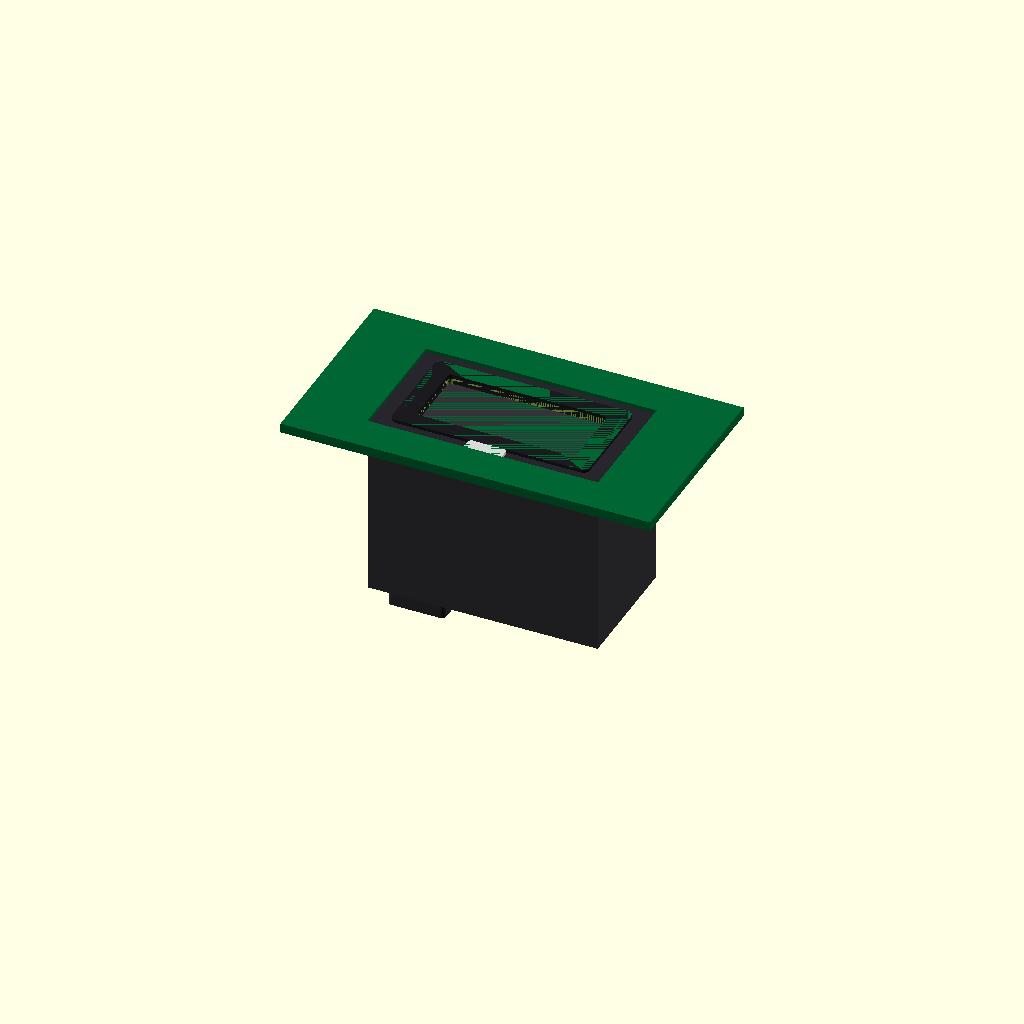
Cell 1 — every parameter at its default value.
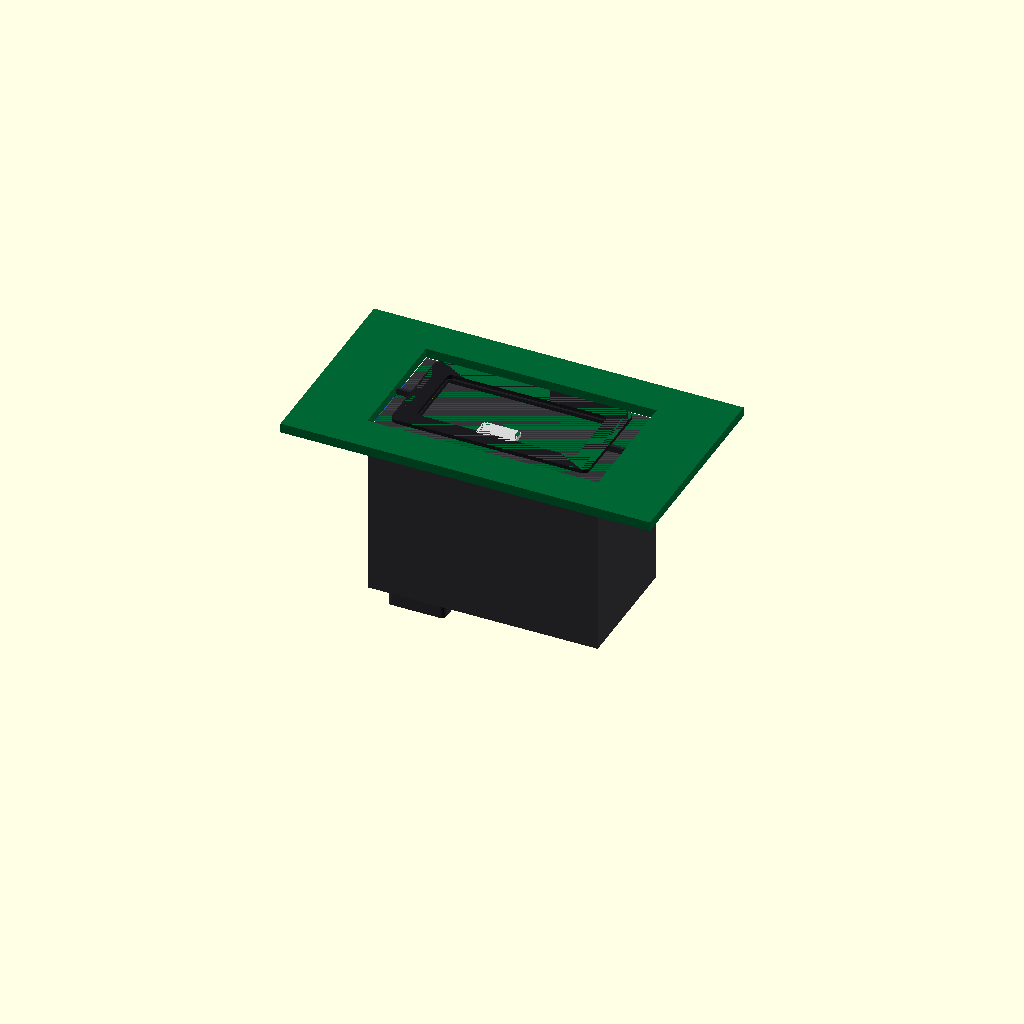
Cell 2 — bezel_height set to 1, the other parameters unchanged.
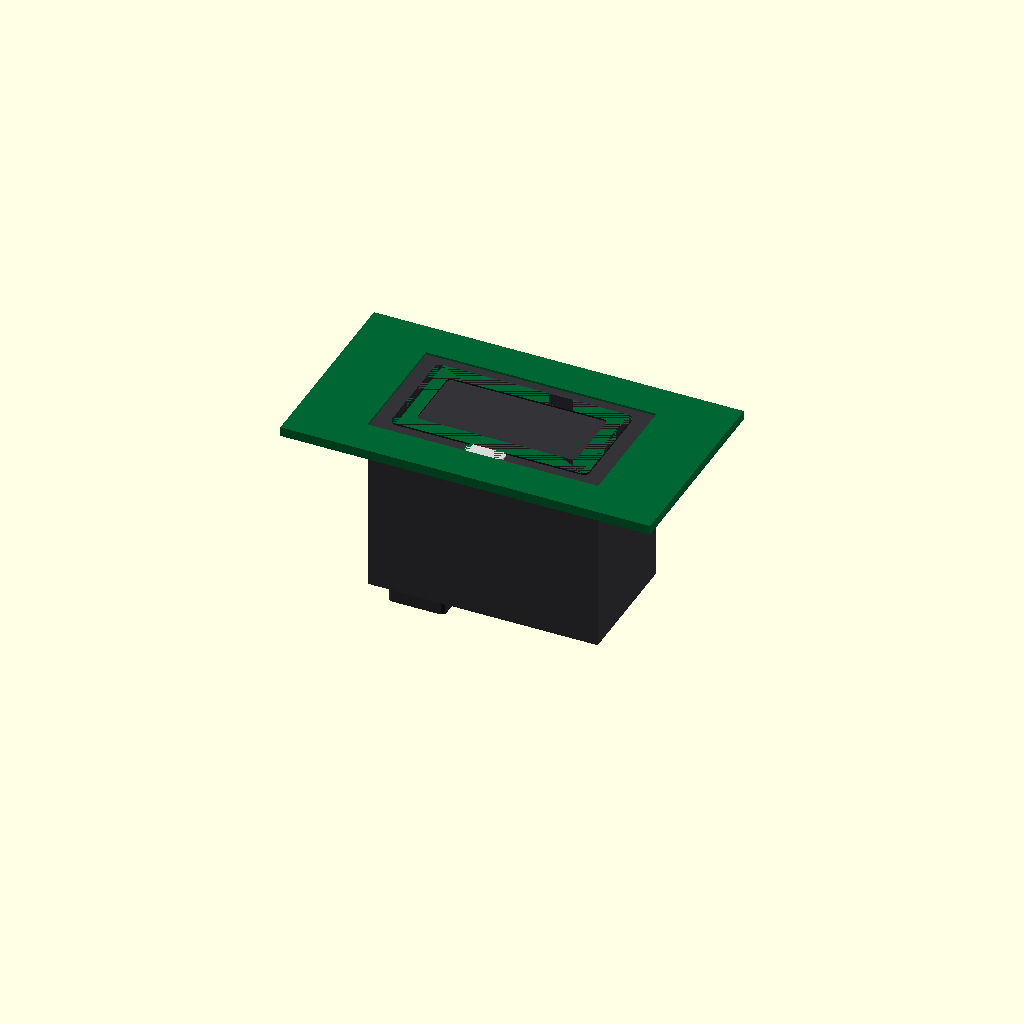
Cell 3: bezel_thickness = 0.5 (everything else at default).
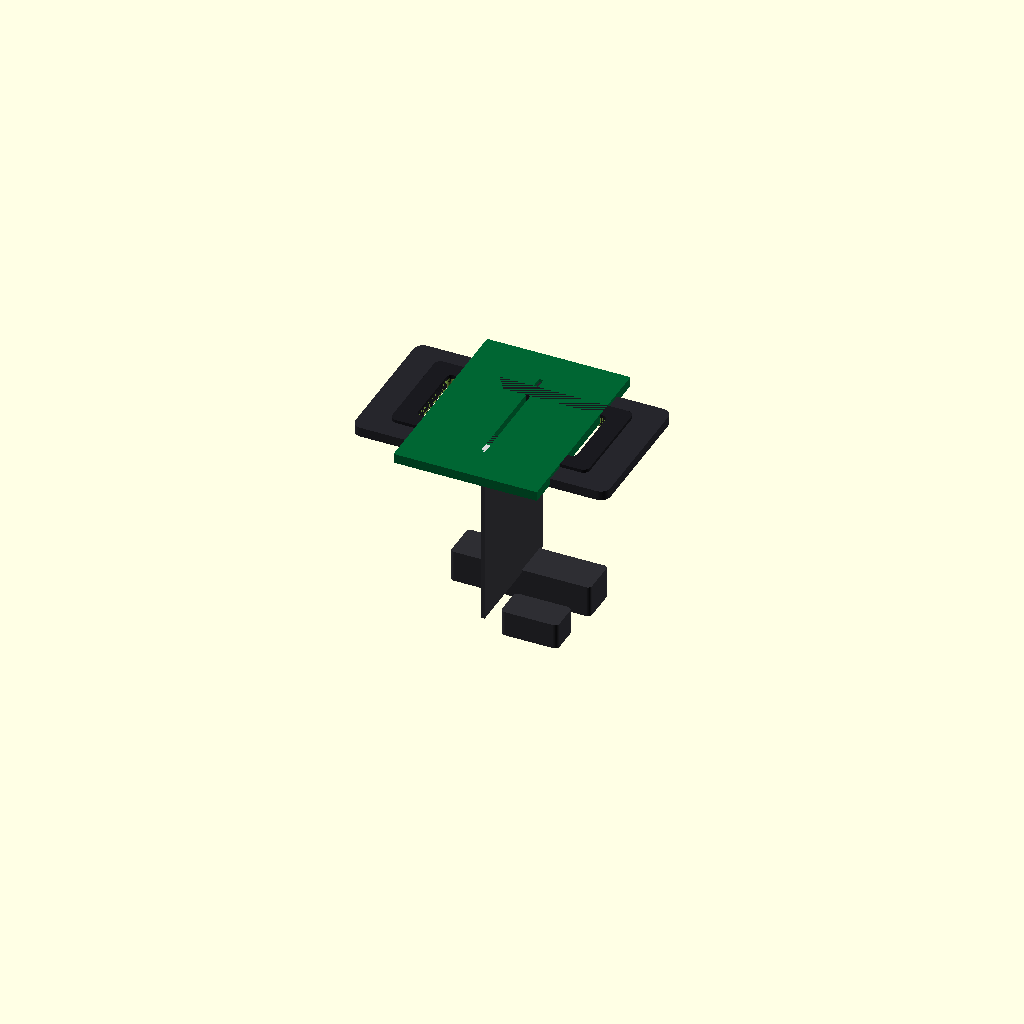
Cell 4 — body_width set to 1, the other parameters unchanged.
One fixed orthographic camera (rotation 55°, 0°, 25°; colour scheme Cornfield) for every cell.
The OpenSCAD source (results/craft/scad/panel_meter__PZEM001.scad):
// Peacefair PZEM-001 (approx) - STRUCTURAL connectivity fixed
// Fixes applied:
// - Side tabs/clips are now guaranteed to intersect the MAIN BODY in X and Z by 1-2mm
// - Tabs are also guaranteed to intersect the BEZEL in Z by 1-2mm (prevents any visible gap in top/bottom views)
// - All meter parts are inside a single union() so the meter exports as one connected solid
// - Cutout geometry remains separate (optional)

$fn = 48;

// -------------------- Parameters --------------------
bezel_width = 80;                 //[40:160:1]
bezel_height = 45;                //[22.5:90:1]
bezel_thickness = 3;              //[1.5:6:0.5]
bezel_corner_radius = 3;          //[1.5:6:0.5]

body_width = 72;                  //[36:144:1]
body_height = 39;                 //[19.5:78:1]
body_depth = 55;                  //[27.5:110:1]

display_aperture_width = 50;      //[25:100:1]
display_aperture_height = 22;     //[11:44:1]
display_aperture_corner_radius = 1.5; //[0.5:4:0.5]
display_aperture_inset = 0.8;     //[0.2:2:0.1]

inner_frame_thickness = 1.2;      //[0.6:2.4:0.1]
inner_frame_depth = 1.5;          //[0.5:4:0.5]

tab_enabled = 1;                  //[0:1:1]
tab_width = 10;                   //[5:20:1]
tab_height = 18;                  //[9:36:1]
tab_thickness = 2.5;              //[1:6:0.5]
tab_overlap = 1;                  //[0.5:2:0.5]

panel_thickness = 3;              //[1:10:0.5]
tolerance_offset_mm = 0.2;        //[0:1:0.05]
include_cutout_geometry = 1;      //[0:1:1]
assembly_overlap = 1;             //[0.5:2:0.5]
panel_margin = 12;                //[6:30:1]

// PZEM-001 specific-ish details (no text)
lcd_bezel_margin_x = 6;           // extra bezel around LCD window
lcd_bezel_margin_y = 5;
button_w = 12;
button_h = 6;
button_depth = 1.2;
button_corner_r = 1.2;

terminal_block_w = 44;            // rear terminal block (approx)
terminal_block_h = 12;
terminal_block_d = 10;

terminal_count = 4;
terminal_pitch = 10;
terminal_hole_d = 3.2;
terminal_hole_depth = 6;

strain_relief_w = 18;             // rear cable/CT connector bump (approx)
strain_relief_h = 10;
strain_relief_d = 8;

// -------------------- Helpers --------------------
module rrect2d(w, h, r) {
  r2 = min(r, min(w, h)/2);
  hull() {
    translate([ w/2 - r2,  h/2 - r2]) circle(r=r2);
    translate([-w/2 + r2,  h/2 - r2]) circle(r=r2);
    translate([ w/2 - r2, -h/2 + r2]) circle(r=r2);
    translate([-w/2 + r2, -h/2 + r2]) circle(r=r2);
  }
}

module rrect3d(w, h, t, r, center=true) {
  linear_extrude(height=t, center=center) rrect2d(w, h, r);
}

// -------------------- Main Model --------------------
module pzem001_meter() {

  // Z reference: bezel is centered at Z=0 (front face at +bezel_thickness/2)
  // Body sits behind bezel, connected with overlap.
  z_body_center = -bezel_thickness/2 - body_depth/2 + assembly_overlap;

  // Terminal block sits on rear face of body, connected with overlap.
  z_body_back_face = z_body_center - body_depth/2;
  z_term_center = z_body_back_face - terminal_block_d/2 + assembly_overlap;

  // Strain relief bump also on rear, offset to one side.
  z_strain_center = z_body_back_face - strain_relief_d/2 + assembly_overlap;

  // LCD bezel frame sits on front face, slightly raised.
  lcd_outer_w = display_aperture_width + 2*lcd_bezel_margin_x;
  lcd_outer_h = display_aperture_height + 2*lcd_bezel_margin_y;
  lcd_frame_t = 1.2;
  z_lcd_frame_center = bezel_thickness/2 - lcd_frame_t/2 + assembly_overlap;

  // Button sits below LCD window on bezel, slightly raised.
  button_y = -bezel_height/2 + (bezel_height - lcd_outer_h)/2 * 0.55; // proportional placement
  z_button_center = bezel_thickness/2 - button_depth/2 + assembly_overlap;

  // -------------------- TAB CONNECTIVITY FIX (robust) --------------------
  // Goal: tabs must be physically attached (intersect) with the main body (and bezel)
  // in a way that survives view/CSG tolerances.
  tab_attach_overlap = max(1, min(2, tab_overlap)); // enforce 1-2mm overlap

  // Faces for reference
  z_body_bottom_face = z_body_center - body_depth/2;     // most negative Z of body
  z_bezel_back_face  = -bezel_thickness/2;              // back face of bezel (toward body)

  // Place tab so it intersects BOTH:
  // - the body bottom face by tab_attach_overlap
  // - the bezel back face by tab_attach_overlap
  //
  // This prevents any apparent "floating" separation in top/bottom views.
  //
  // Constraints:
  //   tab_top    = z_tab_center + tab_thickness/2 >= z_bezel_back_face - tab_attach_overlap
  //   tab_top    = z_body_bottom_face + tab_attach_overlap  (ensures body intersection)
  //
  // Choose tab_top as the larger of the two required tops.
  tab_top_required_for_body  = z_body_bottom_face + tab_attach_overlap;
  tab_top_required_for_bezel = z_bezel_back_face  - tab_attach_overlap;
  tab_top = max(tab_top_required_for_body, tab_top_required_for_bezel);

  z_tab_center = tab_top - tab_thickness/2;

  // X placement: ensure inner face penetrates body by tab_attach_overlap
  x_tab_left  = -body_width/2 - tab_width/2 + tab_attach_overlap;
  x_tab_right =  body_width/2 + tab_width/2 - tab_attach_overlap;

  // -------------------- Build as ONE connected solid --------------------
  union() {

    // -------- Bezel with LCD aperture cutout --------
    difference() {
      color([0.15, 0.15, 0.17])
        rrect3d(bezel_width, bezel_height, bezel_thickness, bezel_corner_radius, center=true);

      translate([0, 0, bezel_thickness/2 - display_aperture_inset])
        rrect3d(display_aperture_width, display_aperture_height,
                bezel_thickness*2, display_aperture_corner_radius, center=true);
    }

    // -------- Inner LCD bezel frame (raised) --------
    color([0.10, 0.10, 0.12])
    difference() {
      translate([0, 0, z_lcd_frame_center])
        rrect3d(lcd_outer_w, lcd_outer_h, lcd_frame_t, 2.0, center=true);

      translate([0, 0, z_lcd_frame_center])
        rrect3d(display_aperture_width, display_aperture_height,
                lcd_frame_t + 2*assembly_overlap, display_aperture_corner_radius, center=true);
    }

    // -------- Inner aperture frame (recess lip) --------
    color([0.12, 0.12, 0.14])
    difference() {
      translate([0, 0, bezel_thickness/2 - inner_frame_depth/2 - display_aperture_inset])
        cube([display_aperture_width + 2*inner_frame_thickness,
              display_aperture_height + 2*inner_frame_thickness,
              inner_frame_depth], center=true);

      translate([0, 0, bezel_thickness/2 - inner_frame_depth/2 - display_aperture_inset])
        cube([display_aperture_width,
              display_aperture_height,
              inner_frame_depth + 2*assembly_overlap], center=true);
    }

    // -------- Front button (rounded) --------
    color([0.85, 0.85, 0.85])
    translate([0, button_y, z_button_center])
      rrect3d(button_w, button_h, button_depth, button_corner_r, center=true);

    // -------- Rear body (main housing) --------
    color([0.20, 0.20, 0.22])
    translate([0, 0, z_body_center])
      cube([body_width, body_height, body_depth], center=true);

    // -------- Mounting tabs/clips (ATTACHED: overlap into body + bezel) --------
    if (tab_enabled) {
      color([0.20, 0.35, 0.75]) {
        translate([x_tab_left, 0, z_tab_center])
          cube([tab_width, tab_height, tab_thickness], center=true);

        translate([x_tab_right, 0, z_tab_center])
          cube([tab_width, tab_height, tab_thickness], center=true);
      }
    }

    // -------- Rear terminal block (connected) --------
    color([0.18, 0.18, 0.20])
    difference() {
      translate([0, body_height/2 - terminal_block_h/2 - 2, z_term_center])
        rrect3d(terminal_block_w, terminal_block_h, terminal_block_d, 1.2, center=true);

      for (i = [0:terminal_count-1]) {
        x_i = (i - (terminal_count-1)/2) * terminal_pitch;
        translate([x_i,
                   body_height/2 - terminal_block_h/2 - 2,
                   z_term_center - terminal_block_d/2 + terminal_hole_depth/2 - assembly_overlap])
          cylinder(d=terminal_hole_d, h=terminal_hole_depth + 2*assembly_overlap, center=true);
      }
    }

    // -------- Rear strain relief / connector bump (connected) --------
    color([0.18, 0.18, 0.20])
    translate([-(body_width/2 - strain_relief_w/2 - 4),
               -(body_height/2 - strain_relief_h/2 - 4),
               z_strain_center])
      rrect3d(strain_relief_w, strain_relief_h, strain_relief_d, 1.5, center=true);
  }
}

// -------------------- Cutout Geometry (optional) --------------------
module panel_meter_cutout() {
  difference() {
    translate([0, 0, bezel_thickness/2 - panel_thickness/2 + assembly_overlap])
      cube([body_width + 2*(panel_margin + tab_width),
            body_height + 2*panel_margin,
            panel_thickness], center=true);

    translate([0, 0, bezel_thickness/2 - panel_thickness/2 + assembly_overlap])
      cube([body_width + 2*tolerance_offset_mm,
            body_height + 2*tolerance_offset_mm,
            panel_thickness + 2*assembly_overlap], center=true);
  }
}

// -------------------- Assembly --------------------
module assembly() {
  pzem001_meter();

  if (include_cutout_geometry)
    color([0.0, 0.4, 0.2]) panel_meter_cutout();
}

assembly();
Parameter table extracted from the source (name, type, default, range or options):
bezel_width: number, default 80, range 1 to 40, step 160
bezel_height: number, default 45, range 1 to 22.5, step 90
bezel_thickness: number, default 3, range 0.5 to 1.5, step 6
bezel_corner_radius: number, default 3, range 0.5 to 1.5, step 6
body_width: number, default 72, range 1 to 36, step 144
body_height: number, default 39, range 1 to 19.5, step 78
body_depth: number, default 55, range 1 to 27.5, step 110
display_aperture_width: number, default 50, range 1 to 25, step 100
display_aperture_height: number, default 22, range 1 to 11, step 44
display_aperture_corner_radius: number, default 1.5, range 0.5 to 0.5, step 4
display_aperture_inset: number, default 0.8, range 0.1 to 0.2, step 2
inner_frame_thickness: number, default 1.2, range 0.1 to 0.6, step 2.4
inner_frame_depth: number, default 1.5, range 0.5 to 0.5, step 4
tab_enabled: number, default 1, range 0 to 1, step 1
tab_width: number, default 10, range 1 to 5, step 20
tab_height: number, default 18, range 1 to 9, step 36
tab_thickness: number, default 2.5, range 0.5 to 1, step 6
tab_overlap: number, default 1, range 0.5 to 0.5, step 2
panel_thickness: number, default 3, range 0.5 to 1, step 10
tolerance_offset_mm: number, default 0.2, range 0 to 0.05, step 1
include_cutout_geometry: number, default 1, range 0 to 1, step 1
assembly_overlap: number, default 1, range 0.5 to 0.5, step 2
panel_margin: number, default 12, range 1 to 6, step 30
lcd_bezel_margin_x: number, default 6
lcd_bezel_margin_y: number, default 5
button_w: number, default 12
button_h: number, default 6
button_depth: number, default 1.2
button_corner_r: number, default 1.2
terminal_block_w: number, default 44
terminal_block_h: number, default 12
terminal_block_d: number, default 10
terminal_count: number, default 4
terminal_pitch: number, default 10
terminal_hole_d: number, default 3.2
terminal_hole_depth: number, default 6
strain_relief_w: number, default 18
strain_relief_h: number, default 10
strain_relief_d: number, default 8
